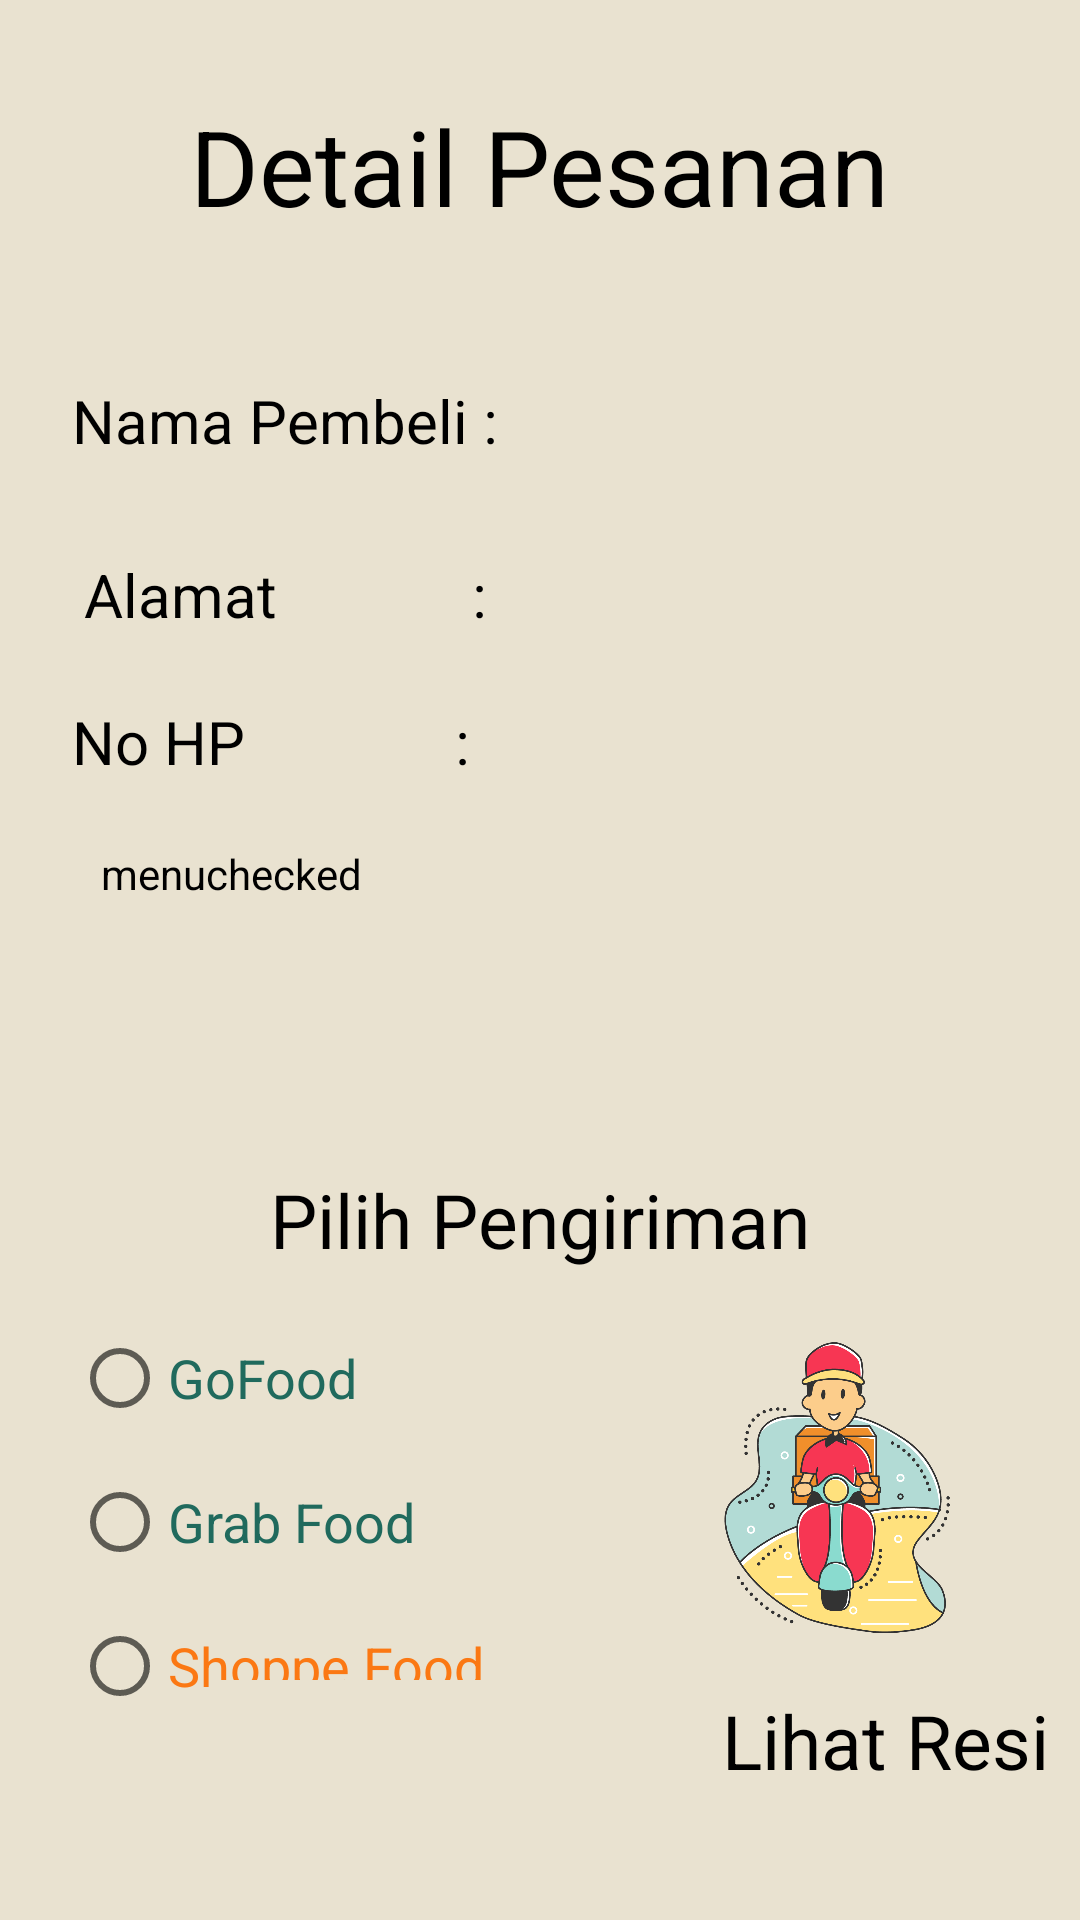

Reconstruct the res/layout file that produces this screen, plus the resources it refers to.
<!-- AndroidManifest.xml: application theme Theme.CAKEPALACE2 -->
<!-- res/layout/activity_order.xml -->
<?xml version="1.0" encoding="utf-8"?>
<androidx.constraintlayout.widget.ConstraintLayout xmlns:android="http://schemas.android.com/apk/res/android"
    xmlns:app="http://schemas.android.com/apk/res-auto"
    xmlns:tools="http://schemas.android.com/tools"
    android:layout_width="match_parent"
    android:layout_height="match_parent"
    android:background="#E9E2D0"
    tools:context=".order">
    <TextView
        android:id="@+id/textViewdetail"
        android:layout_width="wrap_content"
        android:layout_height="wrap_content"
        android:layout_marginTop="32dp"
        android:text="Detail Pesanan"
        android:textColor="@color/black"
        android:textSize="35dp"
        app:layout_constraintEnd_toEndOf="parent"
        app:layout_constraintStart_toStartOf="parent"
        app:layout_constraintTop_toTopOf="parent" />

    <TextView
        android:id="@+id/pembeli"
        android:layout_width="169dp"
        android:layout_height="38dp"
        android:layout_marginStart="24dp"
        android:layout_marginTop="48dp"
        android:text="Nama Pembeli :"
        android:textColor="@color/black"
        android:textSize="20dp"
        app:layout_constraintStart_toStartOf="parent"
        app:layout_constraintTop_toBottomOf="@+id/textViewdetail" />

    <TextView
        android:id="@+id/pembeliii"
        android:layout_width="143dp"
        android:layout_height="36dp"
        android:layout_marginStart="12dp"
        android:layout_marginTop="48dp"
        android:text=""
        android:textColor="@color/black"
        android:textSize="20dp"
        app:layout_constraintEnd_toEndOf="parent"
        app:layout_constraintHorizontal_bias="0.047"
        app:layout_constraintStart_toEndOf="@+id/pembeli"
        app:layout_constraintTop_toBottomOf="@+id/textViewdetail" />

    <TextView
        android:id="@+id/hengpon"
        android:layout_width="143dp"
        android:layout_height="36dp"
        android:text=""
        android:textColor="@color/black"
        android:textSize="20dp"
        app:layout_constraintBottom_toTopOf="@+id/menupilihan"
        app:layout_constraintEnd_toEndOf="parent"
        app:layout_constraintHorizontal_bias="0.31"
        app:layout_constraintStart_toEndOf="@+id/nomortelpon"
        app:layout_constraintTop_toBottomOf="@+id/nomorrumah"
        app:layout_constraintVertical_bias="0.535" />

    <TextView
        android:id="@+id/nomorrumah"
        android:layout_width="143dp"
        android:layout_height="36dp"
        android:layout_marginStart="20dp"
        android:layout_marginTop="20dp"
        android:text=""
        android:textColor="@color/black"
        android:textSize="20dp"
        app:layout_constraintEnd_toEndOf="parent"
        app:layout_constraintHorizontal_bias="0.032"
        app:layout_constraintStart_toEndOf="@+id/alamat"
        app:layout_constraintTop_toBottomOf="@+id/pembeliii" />

    <TextView
        android:id="@+id/alamat"
        android:layout_width="158dp"
        android:layout_height="33dp"
        android:layout_marginStart="28dp"
        android:layout_marginTop="20dp"
        android:text="Alamat             :"
        android:textColor="@color/black"
        android:textSize="20dp"
        app:layout_constraintStart_toStartOf="parent"
        app:layout_constraintTop_toBottomOf="@+id/pembeli" />

    <TextView
        android:id="@+id/nomortelpon"
        android:layout_width="157dp"
        android:layout_height="36dp"
        android:layout_marginStart="24dp"
        android:layout_marginTop="16dp"
        android:text="No HP              :"
        android:textColor="@color/black"
        android:textSize="20dp"
        app:layout_constraintStart_toStartOf="parent"
        app:layout_constraintTop_toBottomOf="@+id/alamat" />

    <TextView
        android:id="@+id/menupilihan"
        android:layout_width="292dp"
        android:layout_height="92dp"
        android:layout_alignParentStart="true"
        android:layout_alignParentEnd="true"
        android:layout_marginTop="12dp"
        android:text="menuchecked"
        android:textColor="@color/black"
        app:layout_constraintEnd_toEndOf="parent"
        app:layout_constraintHorizontal_bias="0.495"
        app:layout_constraintStart_toStartOf="parent"
        app:layout_constraintTop_toBottomOf="@+id/nomortelpon" />

    <TextView
        android:id="@+id/textView11"
        android:layout_width="wrap_content"
        android:layout_height="wrap_content"
        android:layout_marginTop="16dp"
        android:text="Pilih Pengiriman"
        android:textColor="@color/black"
        android:textSize="25dp"
        app:layout_constraintEnd_toEndOf="parent"
        app:layout_constraintStart_toStartOf="parent"
        app:layout_constraintTop_toBottomOf="@+id/menupilihan" />

    <RadioButton
        android:id="@+id/grabfut"
        android:layout_width="wrap_content"
        android:layout_height="wrap_content"
        android:layout_marginStart="24dp"
        android:text="Grab Food"
        android:textColor="#206A5D"
        android:textSize="18dp"
        app:layout_constraintStart_toStartOf="parent"
        app:layout_constraintTop_toBottomOf="@+id/gofut" />

    <RadioButton
        android:id="@+id/syopi"
        android:layout_width="wrap_content"
        android:layout_height="wrap_content"
        android:layout_marginStart="24dp"
        android:text="Shoppe Food"
        android:textColor="#FB7813"
        android:textSize="18dp"
        app:layout_constraintStart_toStartOf="parent"
        app:layout_constraintTop_toBottomOf="@+id/grabfut" />

    <RadioButton
        android:id="@+id/gofut"
        android:layout_width="wrap_content"
        android:layout_height="wrap_content"
        android:layout_marginStart="24dp"
        android:layout_marginTop="12dp"
        android:text="GoFood"
        android:textColor="#206A5D"
        android:textSize="18dp"
        app:layout_constraintStart_toStartOf="parent"
        app:layout_constraintTop_toBottomOf="@+id/textView11" />

    <TextView
        android:id="@+id/resi"
        android:layout_width="225dp"
        android:layout_height="117dp"
        android:layout_alignParentBottom="true"
        android:layout_centerHorizontal="true"
        android:layout_marginTop="8dp"
        android:background="#E9E2D0"
        android:text=""
        android:textColor="@color/black"
        app:layout_constraintBottom_toBottomOf="parent"
        app:layout_constraintEnd_toEndOf="parent"
        app:layout_constraintHorizontal_bias="0.526"
        app:layout_constraintStart_toStartOf="parent"
        app:layout_constraintTop_toBottomOf="@+id/syopi"
        app:layout_constraintVertical_bias="0.428" />

    <TextView
        android:id="@+id/resiii"
        android:layout_width="wrap_content"
        android:layout_height="wrap_content"
        android:layout_marginTop="8dp"
        android:text="Lihat Resi"
        android:textColor="@color/black"
        android:textSize="25dp"
        app:layout_constraintBottom_toBottomOf="parent"
        app:layout_constraintEnd_toEndOf="parent"
        app:layout_constraintHorizontal_bias="0.884"
        app:layout_constraintStart_toEndOf="@+id/syopi"
        app:layout_constraintTop_toBottomOf="@+id/kiriman"
        app:layout_constraintVertical_bias="0.022" />

    <ImageView
        android:id="@+id/kiriman"
        android:layout_width="131dp"
        android:layout_height="119dp"
        android:layout_marginTop="12dp"
        android:layout_marginEnd="16dp"
        android:src="@drawable/delivery"
        app:layout_constraintEnd_toEndOf="parent"
        app:layout_constraintHorizontal_bias="1.0"
        app:layout_constraintStart_toEndOf="@+id/syopi"
        app:layout_constraintTop_toBottomOf="@+id/textView11" />

</androidx.constraintlayout.widget.ConstraintLayout>
<!-- resources referenced by this layout -->
<resources>
  <!-- drawable delivery: png bitmap (drawable-v24, 110008 bytes) -->
  <style name="Theme.CAKEPALACE2" parent="Theme.MaterialComponents.DayNight.DarkActionBar">
          
          <item name="colorPrimary">@color/purple_500</item>
          <item name="colorPrimaryVariant">@color/purple_700</item>
          <item name="colorOnPrimary">@color/white</item>
          
          <item name="colorSecondary">@color/teal_200</item>
          <item name="colorSecondaryVariant">@color/teal_700</item>
          <item name="colorOnSecondary">@color/black</item>
          
          <item name="android:statusBarColor" tools:targetApi="l">?attr/colorPrimaryVariant</item>
          
      </style>
  <!-- not gathered from this repository: default colours our renderer supplied (Android Studio template values) -->
  <color name="purple_500">#FF6200EE</color>
  <color name="purple_700">#FF3700B3</color>
  <color name="teal_200">#FF03DAC5</color>
  <color name="teal_700">#FF018786</color>
  <color name="black">#FF000000</color>
  <color name="white">#FFFFFFFF</color>
</resources>
